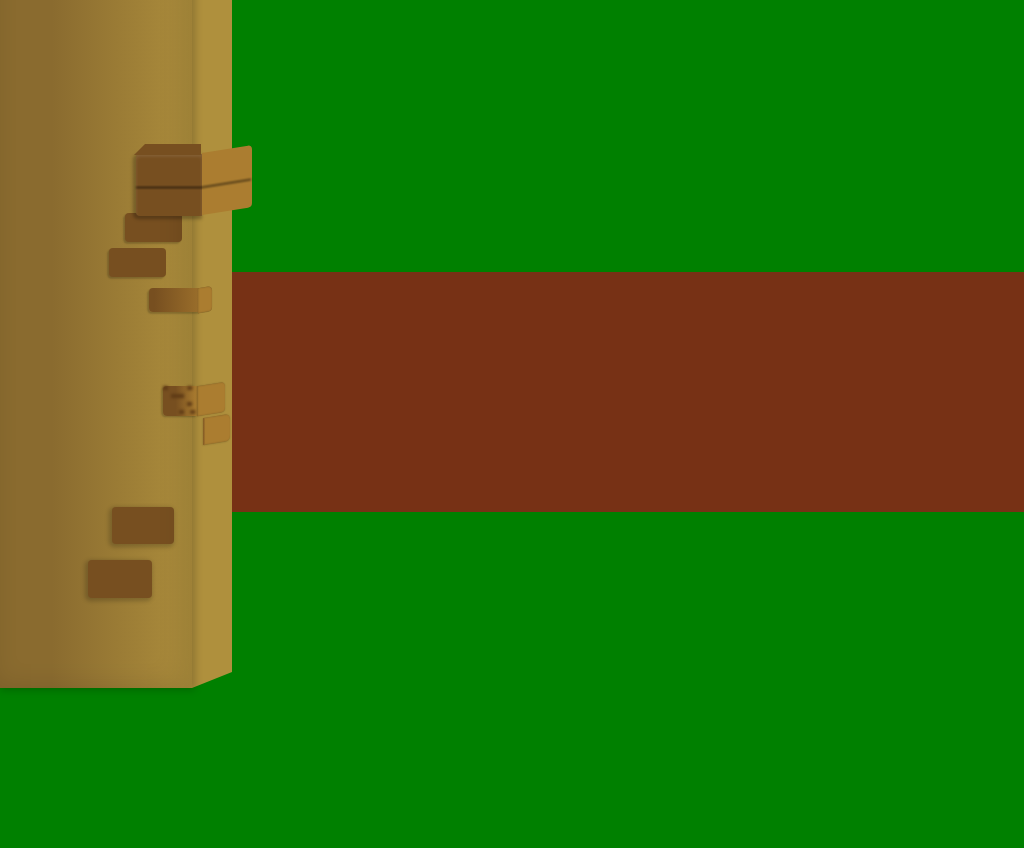

Here is a drawing made with CSS. Write the source that renders it.

<!-- file: index.html -->
<!DOCTYPE html>
<html>
    <head>
        <link rel = 'stylesheet' type = 'text/css' href = 'index.css'>
    </head>
    <body>
        <div class = 'platform'>
            <!-- <div class = 'floor'>
                <div class = 'trolley'></div>
            </div> -->
            <div class = 'wall-left'>
                <div class = 'bricks-left'>
                    <div class = 'brick-one'></div>
                    <div class = 'brick-two'></div>
                    <div class = 'brick-three'></div>
                    <div class = 'brick-four'></div>
                    <div class = 'brick-five'></div>
                    <div class = 'brick-six'></div>
                    <div class = 'brick-seven'></div>
                    <div class = 'brick-eight'>
                        <div class = 'brick-line'></div>
                    </div>
                </div>
            </div>
            <div class = 'wall-right'></div>
            <div class = 'train'></div>
        </div>
    </body>
</html>

/* file: index.css */
:root {
  --floor: #aa954a;
  --trolley: #4b5242;
  --cage-one: #3d473e;
  --cage-two: #a26308;
  --wall: #8a6b2f;
  --wall-side: #af903d;
  --brick: #774f20;
  --brick-side: #ab7d30;
  --brick-mark-one: #5e3a15;
  --train: #773115;
}

* {
  border: 0;
  margin: 0;
  box-sizing: border-box;
}

body {
  width: 100vw;
  height: 100vh;
  display: flex;
  justify-content: center;
  align-items: center;
}

.platform {
  position: relative;
  width: 85rem;
  height: 58rem;
  /* display: flex; */
  background-color: green;
}

.floor {
  align-self: flex-end;
  position: absolute;
  background-color: var(--floor);
  width: 100vw;
  height: 18rem;
}

.trolley {
  position: absolute;
  width: 17rem;
  height: 0.9rem;
  background-color: var(--trolley);
  transform: rotate(-9deg) skew(-9deg);
  left: 9rem;
  top: 9rem;
}

.trolley::before {
  position: absolute;
  content: "";
  width: 2rem;
  height: 0.9rem;
}

.wall-left {
  position: absolute;
  width: 12rem;
  height: 48rem;
  background-image: linear-gradient(
    to right,
    var(--wall) 27%,
    var(--wall-side) 105%
  );
  filter: blur(0.049rem);
  z-index: 2;
}

.wall-left::before {
  content: "";
  position: absolute;
  /* width: 1.5rem; */
  height: 47rem;
  /* background-color: var(--wall-side); */
  border-left: 2.5rem solid var(--wall-side);
  border-bottom: 1rem solid transparent;
  left: 12rem;
  box-shadow: inset -1rem 1rem 0.5rem 0.5rem rgba(0, 0, 0, 0.5);
}

.wall-left::after {
  content: "";
  position: absolute;
  width: 12rem;
  height: 48rem;
  background-color: transparent;
  box-shadow: inset -0.5rem 0rem 1.5rem 0.2rem rgba(0, 0, 0, 0.1),
    0.1rem 0 0.5rem 0.1rem rgba(0, 0, 0, 0.2);
}

.brick-one {
  position: absolute;
  width: 4rem;
  height: 2.4rem;
  background-color: var(--brick);
  border-radius: 0.25rem;
  top: 33rem;
  left: 5.5rem;
  box-shadow: -0.1rem 0.1rem 0.25rem 0.1rem rgba(0, 0, 0, 0.2);
}

.brick-two {
  position: absolute;
  width: 3.9rem;
  height: 2.3rem;
  background-color: var(--brick);
  border-radius: 0.25rem;
  box-shadow: -0.1rem 0.1rem 0.25rem 0.1rem rgba(0, 0, 0, 0.2);
  top: 29.7rem;
  left: 7rem;
}

.brick-three {
  position: absolute;
  width: 1.67rem;
  height: 1.7rem;
  background-color: var(--brick-side);
  border-radius: 0 0.3rem 0.3rem 0;
  box-shadow: inset 0.05rem 0 0.1rem 0.01rem rgba(0, 0, 0, 0.2),
    -0.01rem 0.01rem 0.1rem 0.01rem rgba(0, 0, 0, 0.2);
  transform: skewY(-9deg);
  left: 12.688rem;
  top: 24rem;
}

.brick-three::before {
  content: "";
  position: absolute;
  width: 0.1rem;
  height: 1.7rem;
  background-image: linear-gradient(
    to left,
    var(--brick-side) -38%,
    var(--brick) 131%
  );
  /* box-shadow: 0.05rem 0 0.1rem 0.01rem rgba(0, 0, 0, 0.2); */
  transform: skewY(22deg);
  left: -0.01rem;
  border-radius: 0.05rem 0 0 0.05rem;
}

.brick-four {
  position: absolute;
  width: 2.1rem;
  height: 1.9rem;
  /* background-color: var(--brick); */
  background-image: linear-gradient(
    to right,
    var(--brick) 37%,
    var(--brick-side)
  );
  top: 22.1rem;
  left: 10.2rem;
  border-radius: 0.25rem 0 0 0.25rem;
  z-index: 1;
  box-shadow: -0.1rem 0.07rem 0.1rem 0.01rem rgba(0, 0, 0, 0.2);
}

.brick-four::before {
  position: absolute;
  content: "";
  width: 1.75rem;
  height: 1.9rem;
  background-color: var(--brick-side);
  transform: skewY(-9deg);
  border-radius: 0 0.25rem 0.25rem 0;
  box-shadow: inset 0.05rem 0 0.1rem 0.01rem rgba(0, 0, 0, 0.2),
    -0.01rem 0.01rem 0.1rem 0.01rem rgba(0, 0, 0, 0.2);
  left: 2.1rem;
  top: -0.12rem;
}

.brick-four::after {
  content: "";
  position: absolute;
  height: 0.3rem;
  width: 0.3rem;
  color: var(--brick-mark-one);
  background-color: var(--brick-mark-one);
  box-shadow: 1.52rem 0rem, 0.7rem 0.5rem, 1rem 0.5rem, 0.5rem 0.5rem,
    1.5rem 1rem, 1rem 1.5rem, 1.7rem 1.5rem;
  filter: blur(0.1rem);
}

.brick-five {
  position: absolute;
  width: 3.2rem;
  height: 1.5rem;
  /* background-color: var(--brick); */
  background-image: linear-gradient(
    to right,
    var(--brick) 10%,
    var(--brick-side) 142%
  );
  top: 16rem;
  left: 9.3rem;
  border-radius: 0.25rem 0 0 0.25rem;
  z-index: 1;
  box-shadow: -0.1rem 0.1rem 0.1rem 0.01rem rgba(0, 0, 0, 0.2);
}

.brick-five::after {
  content: "";
  position: absolute;
  width: 0.9rem;
  height: 1.55rem;
  background-color: var(--brick-side);
  border-radius: 0 0.25rem 0.25rem 0;
  transform: skewY(-9deg);
  box-shadow: inset 0.01rem 0rem 0.1rem 0.01rem rgba(0, 0, 0, 0.2),
    0rem 0.01rem 0.01rem 0.01rem rgba(0, 0, 0, 0.2);
  left: 3.1rem;
  top: -0.05rem;
}

.brick-six,
.brick-seven {
  position: absolute;
  width: 3.6rem;
  height: 1.8rem;
  background-color: var(--brick);
  border-radius: 0.25rem;
  box-shadow: -0.1rem 0.1rem 0.1rem 0.01rem rgba(0, 0, 0, 0.2);
}

.brick-six {
  top: 13.5rem;
  left: 6.8rem;
}

.brick-seven {
  top: 11.3rem;
  left: 7.8rem;
}

.brick-eight {
  position: absolute;
  width: 4.1rem;
  height: 3.9rem;
  background-color: var(--brick);
  left: 8.5rem;
  top: 7.6rem;
  border-radius: 0.25rem 0 0 0.25rem;
  z-index: 1;
  box-shadow: -0.1rem 0.1rem 0.2rem 0.1rem rgba(0, 0, 0, 0.25),
    inset 0rem 0.15rem 0.2rem 0.01rem rgb(255 255 255 / 10%);
}

.brick-eight::before {
  position: absolute;
  content: "";
  width: 3.1rem;
  height: 3.9rem;
  background-color: var(--brick-side);
  transform: skewY(-9deg);
  left: 4.1rem;
  top: -0.3rem;
  border-radius: 0 0.25rem 0.25rem 0;
}

.brick-eight::after {
  content: "";
  position: absolute;
  width: 3rem;
  border-left: 0.7rem solid transparent;
  border-right: 0.5rem solid var(--brick);
  border-bottom: 0.7rem solid var(--brick);
  top: -0.6rem;
  left: -0.1rem;
}

.brick-line {
  position: absolute;
  width: 4.1rem;
  height: 0.05rem;
  background-color: rgba(0, 0, 0);
  top: 2.1rem;
  filter: blur(0.05rem);
}

.brick-line::after {
  position: absolute;
  content: "";
  width: 3.1rem;
  height: 0.05rem;
  background-color: rgba(0, 0, 0);
  transform: skewY(-9deg);
  left: 4.07rem;
  top: -0.25rem;
}

.bricks-left {
  position: absolute;
  top: 7rem;
}

.train {
  position: absolute;
  width: 81rem;
  height: 15rem;
  background-color: var(--train);
  top: 22rem;
}
